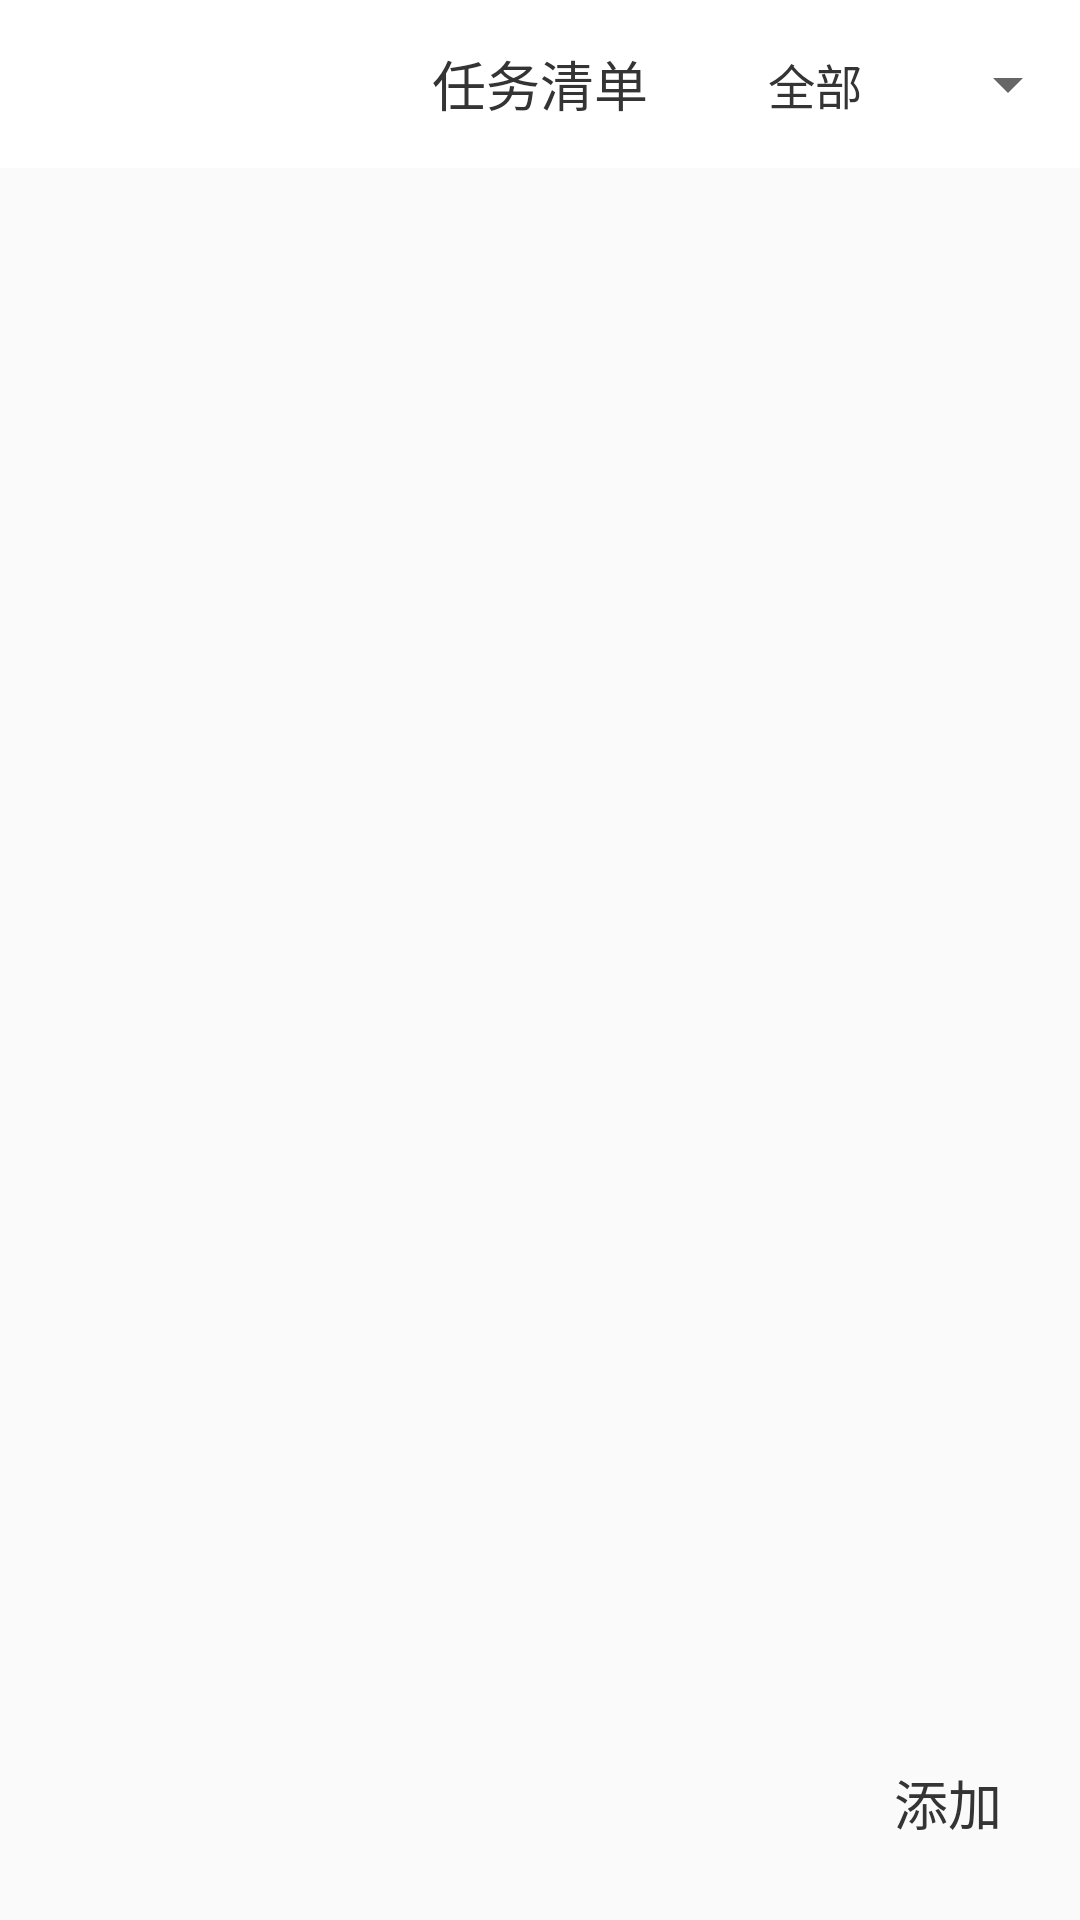

This screen was rendered from an Android layout file. Write that file and the resources it references.
<!-- AndroidManifest.xml: application theme AppTheme -->
<!-- res/layout/activity_todo_list.xml -->
<?xml version="1.0" encoding="utf-8"?>
<android.support.constraint.ConstraintLayout xmlns:android="http://schemas.android.com/apk/res/android"
    xmlns:tools="http://schemas.android.com/tools"
    android:layout_width="match_parent"
    android:layout_height="match_parent"
    xmlns:app="http://schemas.android.com/apk/res-auto"
    tools:context=".view.TodoListActivity">

    <android.support.v7.widget.Toolbar
        android:id="@+id/head"
        android:layout_width="match_parent"
        android:layout_height="wrap_content"
        app:layout_constraintTop_toTopOf="parent"
        app:contentInsetStart="0dp"
        app:contentInsetEnd="0dp"
        android:background="@color/baseBackground">

        <ImageView
            android:id="@+id/back"
            android:layout_width="wrap_content"
            android:layout_height="wrap_content"
            android:padding="@dimen/menu_button_padding"
            android:src="@drawable/back_selector"
            android:layout_gravity="center_vertical|start"
            />

        <TextView
            android:layout_gravity="center"
            android:text="任务清单"
            android:textColor="@color/baseTextColor"
            android:textSize="18sp"
            android:layout_width="wrap_content"
            android:layout_height="wrap_content" />

        <Spinner
            android:id="@+id/spinner"
            android:layout_width="wrap_content"
            android:layout_height="wrap_content"
            android:layout_gravity="center_vertical|end"
            android:entries="@array/select_statue"
            />

    </android.support.v7.widget.Toolbar>

    <android.support.v7.widget.RecyclerView
        android:id="@+id/recycler_todo"
        app:layout_constraintTop_toBottomOf="@id/head"
        app:layout_constraintBottom_toBottomOf="parent"
        app:layout_constraintStart_toStartOf="parent"
        app:layout_constraintEnd_toEndOf="parent"
        android:layout_width="0dp"
        android:layout_height="0dp"/>

    <TextView
        android:id="@+id/add_todo"
        android:text="添加"
        android:padding="8dp"
        android:textSize="18sp"
        android:layout_marginEnd="18dp"
        android:layout_marginBottom="18dp"
        android:background="@drawable/tag_bg"
        app:layout_constraintEnd_toEndOf="parent"
        app:layout_constraintBottom_toBottomOf="parent"
        android:layout_width="wrap_content"
        android:layout_height="wrap_content" />

</android.support.constraint.ConstraintLayout>
<!-- resources referenced by this layout -->
<resources>
  <string-array name="select_statue">
          <item>全部</item>
          <item>未完成 </item>
          <item>已完成</item>
  
      </string-array>
  <color name="baseBackground">#FFFFFF</color>
  <color name="baseTextColor">#353434</color>
  <dimen name="menu_button_padding">10dp</dimen>
  <style name="AppTheme" parent="Theme.AppCompat.DayNight.NoActionBar">
          
          <item name="colorPrimary">@color/colorPrimary</item>
          <item name="colorPrimaryDark">@color/colorPrimaryDark</item>
          <item name="colorAccent">@color/colorAccent</item>
          <item name="android:textColor">@color/baseTextColor</item>
          <item name="android:statusBarColor">@android:color/transparent</item>
      </style>
  <color name="colorPrimary">#3F51B5</color>
  <color name="colorPrimaryDark">#303F9F</color>
  <color name="colorAccent">#06B3ED</color>
</resources>
